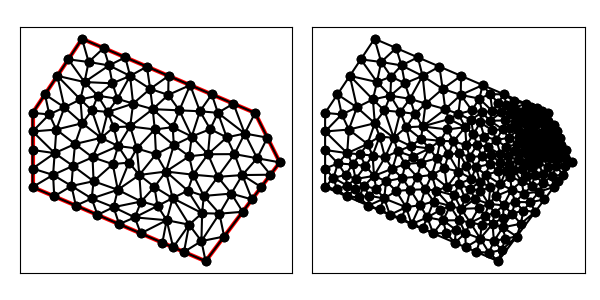

The file beside this chart, header and first rows:
1.400000000000000000e+01, 1.100000000000000000e+01, 7.000000000000000000e+00, 1.400000000000000000e+01, 5.000000000000000000e+00, 1.100000000000000000e+01, 5.000000000000000000e+00, 8.000000000000000000e+00, 1.200000000000000000e+01, 5.000000000000000000e+00, 1.500000000000000000e+01, 9.000000000000000000e+00, 8.500000000000000000e+00, 6.500000000000000000e+00, 8.276739375485556494e+00, 7.187391876132965152e+00, 7.625000000000000000e+00, 6.875000000000000000e+00, 8.133913125161852165e+00, 6.854130625377654162e+00, 0.000000000000000000e+00, 2.461507065352259160e-01
1.400000000000000000e+01, 1.100000000000000000e+01, 7.000000000000000000e+00, 1.400000000000000000e+01, 5.000000000000000000e+00, 1.100000000000000000e+01, 5.000000000000000000e+00, 8.000000000000000000e+00, 1.200000000000000000e+01, 5.000000000000000000e+00, 1.500000000000000000e+01, 9.000000000000000000e+00, 1.408333333333333215e+01, 9.166666666666666075e+00, 1.358333333333333393e+01, 1.016666666666666607e+01, 1.316666666666666607e+01, 9.333333333333333925e+00, 1.361111111111110894e+01, 9.555555555555555358e+00, 0.000000000000000000e+00, 4.299123896962484676e-02
1.400000000000000000e+01, 1.100000000000000000e+01, 7.000000000000000000e+00, 1.400000000000000000e+01, 5.000000000000000000e+00, 1.100000000000000000e+01, 5.000000000000000000e+00, 8.000000000000000000e+00, 1.200000000000000000e+01, 5.000000000000000000e+00, 1.500000000000000000e+01, 9.000000000000000000e+00, 1.450000000000000000e+01, 1.000000000000000000e+01, 1.358333333333333393e+01, 1.016666666666666607e+01, 1.408333333333333215e+01, 9.166666666666666075e+00, 1.405555555555555713e+01, 9.777777777777776791e+00, 0.000000000000000000e+00, 4.299123896962484676e-02
1.400000000000000000e+01, 1.100000000000000000e+01, 7.000000000000000000e+00, 1.400000000000000000e+01, 5.000000000000000000e+00, 1.100000000000000000e+01, 5.000000000000000000e+00, 8.000000000000000000e+00, 1.200000000000000000e+01, 5.000000000000000000e+00, 1.500000000000000000e+01, 9.000000000000000000e+00, 1.249250285728522591e+01, 8.414019702898492881e+00, 1.348611111111110894e+01, 8.486111111111108940e+00, 1.316666666666666607e+01, 9.333333333333333925e+00, 1.304842687835433424e+01, 8.744488049114311323e+00, 0.000000000000000000e+00, 8.346176437633098799e-02
1.400000000000000000e+01, 1.100000000000000000e+01, 7.000000000000000000e+00, 1.400000000000000000e+01, 5.000000000000000000e+00, 1.100000000000000000e+01, 5.000000000000000000e+00, 8.000000000000000000e+00, 1.200000000000000000e+01, 5.000000000000000000e+00, 1.500000000000000000e+01, 9.000000000000000000e+00, 8.895709329376201069e+00, 8.990654844726178041e+00, 8.446766160221029551e+00, 7.889847419427125530e+00, 9.318890280150288419e+00, 8.490070796951018295e+00, 8.887121923249173605e+00, 8.456857687034775140e+00, 0.000000000000000000e+00, 2.596873467482946340e-01
1.400000000000000000e+01, 1.100000000000000000e+01, 7.000000000000000000e+00, 1.400000000000000000e+01, 5.000000000000000000e+00, 1.100000000000000000e+01, 5.000000000000000000e+00, 8.000000000000000000e+00, 1.200000000000000000e+01, 5.000000000000000000e+00, 1.500000000000000000e+01, 9.000000000000000000e+00, 7.639759559980856096e+00, 1.169786474900117490e+01, 6.933911626639826409e+00, 1.154662433023241519e+01, 7.398580848372612095e+00, 1.109864767140278019e+01, 7.324084011664432126e+00, 1.144771225021212224e+01, 0.000000000000000000e+00, 3.745515120911660500e-01
1.400000000000000000e+01, 1.100000000000000000e+01, 7.000000000000000000e+00, 1.400000000000000000e+01, 5.000000000000000000e+00, 1.100000000000000000e+01, 5.000000000000000000e+00, 8.000000000000000000e+00, 1.200000000000000000e+01, 5.000000000000000000e+00, 1.500000000000000000e+01, 9.000000000000000000e+00, 1.350000000000000000e+01, 7.000000000000000000e+00, 1.303825234238084896e+01, 7.736935743214362837e+00, 1.255971300026273596e+01, 6.923965249802948918e+00, 1.303265511421452949e+01, 7.220300331005771177e+00, 0.000000000000000000e+00, 1.482068982292719939e-01
1.400000000000000000e+01, 1.100000000000000000e+01, 7.000000000000000000e+00, 1.400000000000000000e+01, 5.000000000000000000e+00, 1.100000000000000000e+01, 5.000000000000000000e+00, 8.000000000000000000e+00, 1.200000000000000000e+01, 5.000000000000000000e+00, 1.500000000000000000e+01, 9.000000000000000000e+00, 1.192563932666292636e+01, 7.641907841613011954e+00, 1.185842835310034005e+01, 6.943575956896883561e+00, 1.255971300026273596e+01, 6.923965249802948918e+00, 1.211459356000866627e+01, 7.169816349437614811e+00, 0.000000000000000000e+00, 1.787303135248472785e-01
1.400000000000000000e+01, 1.100000000000000000e+01, 7.000000000000000000e+00, 1.400000000000000000e+01, 5.000000000000000000e+00, 1.100000000000000000e+01, 5.000000000000000000e+00, 8.000000000000000000e+00, 1.200000000000000000e+01, 5.000000000000000000e+00, 1.500000000000000000e+01, 9.000000000000000000e+00, 1.500000000000000000e+01, 9.000000000000000000e+00, 1.450000000000000000e+01, 1.000000000000000000e+01, 1.408333333333333215e+01, 9.166666666666666075e+00, 1.452777777777777679e+01, 9.388888888888887507e+00, 0.000000000000000000e+00, 5.798553908265420553e-02
1.400000000000000000e+01, 1.100000000000000000e+01, 7.000000000000000000e+00, 1.400000000000000000e+01, 5.000000000000000000e+00, 1.100000000000000000e+01, 5.000000000000000000e+00, 8.000000000000000000e+00, 1.200000000000000000e+01, 5.000000000000000000e+00, 1.500000000000000000e+01, 9.000000000000000000e+00, 1.249738628212804237e+01, 1.100380443875735459e+01, 1.225000000000000000e+01, 1.175000000000000000e+01, 1.177096277436496230e+01, 1.106700262636180732e+01, 1.217278301883099978e+01, 1.127360235503972063e+01, 1.000000000000000000e+00, 1.147410987475185606e-01
1.400000000000000000e+01, 1.100000000000000000e+01, 7.000000000000000000e+00, 1.400000000000000000e+01, 5.000000000000000000e+00, 1.100000000000000000e+01, 5.000000000000000000e+00, 8.000000000000000000e+00, 1.200000000000000000e+01, 5.000000000000000000e+00, 1.500000000000000000e+01, 9.000000000000000000e+00, 1.150000000000000000e+01, 8.500000000000000000e+00, 1.133572212138151158e+01, 9.246712885085534239e+00, 1.039686826882195803e+01, 8.629299917424480881e+00, 1.107753013006782261e+01, 8.792004267503338966e+00, 0.000000000000000000e+00, 1.674291739124828537e-01
1.400000000000000000e+01, 1.100000000000000000e+01, 7.000000000000000000e+00, 1.400000000000000000e+01, 5.000000000000000000e+00, 1.100000000000000000e+01, 5.000000000000000000e+00, 8.000000000000000000e+00, 1.200000000000000000e+01, 5.000000000000000000e+00, 1.500000000000000000e+01, 9.000000000000000000e+00, 1.316666666666666607e+01, 9.333333333333333925e+00, 1.358333333333333393e+01, 1.016666666666666607e+01, 1.285412002948818255e+01, 1.001043998525590872e+01, 1.320137334316272870e+01, 9.836813328418635649e+00, 0.000000000000000000e+00, 4.299123896962484676e-02
1.400000000000000000e+01, 1.100000000000000000e+01, 7.000000000000000000e+00, 1.400000000000000000e+01, 5.000000000000000000e+00, 1.100000000000000000e+01, 5.000000000000000000e+00, 8.000000000000000000e+00, 1.200000000000000000e+01, 5.000000000000000000e+00, 1.500000000000000000e+01, 9.000000000000000000e+00, 1.358333333333333393e+01, 1.016666666666666607e+01, 1.450000000000000000e+01, 1.000000000000000000e+01, 1.400000000000000000e+01, 1.100000000000000000e+01, 1.402777777777777857e+01, 1.038888888888888751e+01, 1.000000000000000000e+00, 4.299123896962484676e-02
1.400000000000000000e+01, 1.100000000000000000e+01, 7.000000000000000000e+00, 1.400000000000000000e+01, 5.000000000000000000e+00, 1.100000000000000000e+01, 5.000000000000000000e+00, 8.000000000000000000e+00, 1.200000000000000000e+01, 5.000000000000000000e+00, 1.500000000000000000e+01, 9.000000000000000000e+00, 1.137500000000000000e+01, 1.212500000000000000e+01, 1.050000000000000000e+01, 1.250000000000000000e+01, 1.048732148825691546e+01, 1.172958442113584887e+01, 1.078744049608563849e+01, 1.211819480704528296e+01, 1.000000000000000000e+00, 3.905705197681422214e-01
1.400000000000000000e+01, 1.100000000000000000e+01, 7.000000000000000000e+00, 1.400000000000000000e+01, 5.000000000000000000e+00, 1.100000000000000000e+01, 5.000000000000000000e+00, 8.000000000000000000e+00, 1.200000000000000000e+01, 5.000000000000000000e+00, 1.500000000000000000e+01, 9.000000000000000000e+00, 1.249738628212804237e+01, 1.100380443875735459e+01, 1.177096277436496230e+01, 1.106700262636180732e+01, 1.218709150326797541e+01, 1.034395424836601407e+01, 1.215181351992032610e+01, 1.080492043782839140e+01, 0.000000000000000000e+00, 1.147410987475185606e-01
1.400000000000000000e+01, 1.100000000000000000e+01, 7.000000000000000000e+00, 1.400000000000000000e+01, 5.000000000000000000e+00, 1.100000000000000000e+01, 5.000000000000000000e+00, 8.000000000000000000e+00, 1.200000000000000000e+01, 5.000000000000000000e+00, 1.500000000000000000e+01, 9.000000000000000000e+00, 1.358333333333333393e+01, 1.016666666666666607e+01, 1.249738628212804237e+01, 1.100380443875735459e+01, 1.285412002948818255e+01, 1.001043998525590872e+01, 1.297827988164985413e+01, 1.039363703022664254e+01, 0.000000000000000000e+00, 4.299123896962484676e-02
1.400000000000000000e+01, 1.100000000000000000e+01, 7.000000000000000000e+00, 1.400000000000000000e+01, 5.000000000000000000e+00, 1.100000000000000000e+01, 5.000000000000000000e+00, 8.000000000000000000e+00, 1.200000000000000000e+01, 5.000000000000000000e+00, 1.500000000000000000e+01, 9.000000000000000000e+00, 1.285412002948818255e+01, 1.001043998525590872e+01, 1.209596729844883889e+01, 9.327920180952483875e+00, 1.316666666666666607e+01, 9.333333333333333925e+00, 1.270558466486789406e+01, 9.557231166513908249e+00, 0.000000000000000000e+00, 8.346176437633098799e-02
1.400000000000000000e+01, 1.100000000000000000e+01, 7.000000000000000000e+00, 1.400000000000000000e+01, 5.000000000000000000e+00, 1.100000000000000000e+01, 5.000000000000000000e+00, 8.000000000000000000e+00, 1.200000000000000000e+01, 5.000000000000000000e+00, 1.500000000000000000e+01, 9.000000000000000000e+00, 1.312500000000000000e+01, 1.137500000000000000e+01, 1.358333333333333393e+01, 1.016666666666666607e+01, 1.400000000000000000e+01, 1.100000000000000000e+01, 1.356944444444444464e+01, 1.084722222222222143e+01, 1.000000000000000000e+00, 4.299123896962484676e-02
1.400000000000000000e+01, 1.100000000000000000e+01, 7.000000000000000000e+00, 1.400000000000000000e+01, 5.000000000000000000e+00, 1.100000000000000000e+01, 5.000000000000000000e+00, 8.000000000000000000e+00, 1.200000000000000000e+01, 5.000000000000000000e+00, 1.500000000000000000e+01, 9.000000000000000000e+00, 1.209596729844883889e+01, 9.327920180952483875e+00, 1.285412002948818255e+01, 1.001043998525590872e+01, 1.218709150326797541e+01, 1.034395424836601407e+01, 1.237905961040166325e+01, 9.894104804858136148e+00, 0.000000000000000000e+00, 1.009857011654012593e-01
1.400000000000000000e+01, 1.100000000000000000e+01, 7.000000000000000000e+00, 1.400000000000000000e+01, 5.000000000000000000e+00, 1.100000000000000000e+01, 5.000000000000000000e+00, 8.000000000000000000e+00, 1.200000000000000000e+01, 5.000000000000000000e+00, 1.500000000000000000e+01, 9.000000000000000000e+00, 1.133572212138151158e+01, 9.246712885085534239e+00, 1.143944056073938675e+01, 1.004515299367573888e+01, 1.071519921557483812e+01, 9.693388021538636323e+00, 1.116345396589857764e+01, 9.661751300099970408e+00, 0.000000000000000000e+00, 1.716895483628516905e-01
1.400000000000000000e+01, 1.100000000000000000e+01, 7.000000000000000000e+00, 1.400000000000000000e+01, 5.000000000000000000e+00, 1.100000000000000000e+01, 5.000000000000000000e+00, 8.000000000000000000e+00, 1.200000000000000000e+01, 5.000000000000000000e+00, 1.500000000000000000e+01, 9.000000000000000000e+00, 1.150000000000000000e+01, 8.500000000000000000e+00, 1.249250285728522591e+01, 8.414019702898492881e+00, 1.209596729844883889e+01, 9.327920180952483875e+00, 1.202949005191135434e+01, 8.747313294616992252e+00, 0.000000000000000000e+00, 1.444490464411234965e-01
1.400000000000000000e+01, 1.100000000000000000e+01, 7.000000000000000000e+00, 1.400000000000000000e+01, 5.000000000000000000e+00, 1.100000000000000000e+01, 5.000000000000000000e+00, 8.000000000000000000e+00, 1.200000000000000000e+01, 5.000000000000000000e+00, 1.500000000000000000e+01, 9.000000000000000000e+00, 1.348611111111110894e+01, 8.486111111111108940e+00, 1.408333333333333215e+01, 9.166666666666666075e+00, 1.316666666666666607e+01, 9.333333333333333925e+00, 1.357870370370370239e+01, 8.995370370370368462e+00, 0.000000000000000000e+00, 8.227658658588998808e-02
1.400000000000000000e+01, 1.100000000000000000e+01, 7.000000000000000000e+00, 1.400000000000000000e+01, 5.000000000000000000e+00, 1.100000000000000000e+01, 5.000000000000000000e+00, 8.000000000000000000e+00, 1.200000000000000000e+01, 5.000000000000000000e+00, 1.500000000000000000e+01, 9.000000000000000000e+00, 1.425000000000000000e+01, 8.000000000000000000e+00, 1.462500000000000000e+01, 8.500000000000000000e+00, 1.348611111111110894e+01, 8.486111111111108940e+00, 1.412037037037036846e+01, 8.328703703703702388e+00, 0.000000000000000000e+00, 1.073024006348774623e-01
1.400000000000000000e+01, 1.100000000000000000e+01, 7.000000000000000000e+00, 1.400000000000000000e+01, 5.000000000000000000e+00, 1.100000000000000000e+01, 5.000000000000000000e+00, 8.000000000000000000e+00, 1.200000000000000000e+01, 5.000000000000000000e+00, 1.500000000000000000e+01, 9.000000000000000000e+00, 1.462500000000000000e+01, 8.500000000000000000e+00, 1.500000000000000000e+01, 9.000000000000000000e+00, 1.408333333333333215e+01, 9.166666666666666075e+00, 1.456944444444444287e+01, 8.888888888888887507e+00, 0.000000000000000000e+00, 8.227658658588998808e-02
1.400000000000000000e+01, 1.100000000000000000e+01, 7.000000000000000000e+00, 1.400000000000000000e+01, 5.000000000000000000e+00, 1.100000000000000000e+01, 5.000000000000000000e+00, 8.000000000000000000e+00, 1.200000000000000000e+01, 5.000000000000000000e+00, 1.500000000000000000e+01, 9.000000000000000000e+00, 1.316666666666666607e+01, 9.333333333333333925e+00, 1.209596729844883889e+01, 9.327920180952483875e+00, 1.249250285728522591e+01, 8.414019702898492881e+00, 1.258504560746690970e+01, 9.025091072394770819e+00, 0.000000000000000000e+00, 8.346176437633098799e-02
1.400000000000000000e+01, 1.100000000000000000e+01, 7.000000000000000000e+00, 1.400000000000000000e+01, 5.000000000000000000e+00, 1.100000000000000000e+01, 5.000000000000000000e+00, 8.000000000000000000e+00, 1.200000000000000000e+01, 5.000000000000000000e+00, 1.500000000000000000e+01, 9.000000000000000000e+00, 1.387500000000000000e+01, 7.500000000000000000e+00, 1.425000000000000000e+01, 8.000000000000000000e+00, 1.348611111111110894e+01, 8.486111111111108940e+00, 1.387037037037036846e+01, 7.995370370370369351e+00, 0.000000000000000000e+00, 1.097566476012787201e-01
1.400000000000000000e+01, 1.100000000000000000e+01, 7.000000000000000000e+00, 1.400000000000000000e+01, 5.000000000000000000e+00, 1.100000000000000000e+01, 5.000000000000000000e+00, 8.000000000000000000e+00, 1.200000000000000000e+01, 5.000000000000000000e+00, 1.500000000000000000e+01, 9.000000000000000000e+00, 1.183094614672070399e+01, 5.813874342348308133e+00, 1.255971300026273596e+01, 6.923965249802948918e+00, 1.185842835310034005e+01, 6.943575956896883561e+00, 1.208302916669459215e+01, 6.560471849682713241e+00, 0.000000000000000000e+00, 1.945905113679931020e-01
1.400000000000000000e+01, 1.100000000000000000e+01, 7.000000000000000000e+00, 1.400000000000000000e+01, 5.000000000000000000e+00, 1.100000000000000000e+01, 5.000000000000000000e+00, 8.000000000000000000e+00, 1.200000000000000000e+01, 5.000000000000000000e+00, 1.500000000000000000e+01, 9.000000000000000000e+00, 1.348611111111110894e+01, 8.486111111111108940e+00, 1.462500000000000000e+01, 8.500000000000000000e+00, 1.408333333333333215e+01, 9.166666666666666075e+00, 1.406481481481481488e+01, 8.717592592592589895e+00, 0.000000000000000000e+00, 8.227658658588998808e-02
1.400000000000000000e+01, 1.100000000000000000e+01, 7.000000000000000000e+00, 1.400000000000000000e+01, 5.000000000000000000e+00, 1.100000000000000000e+01, 5.000000000000000000e+00, 8.000000000000000000e+00, 1.200000000000000000e+01, 5.000000000000000000e+00, 1.500000000000000000e+01, 9.000000000000000000e+00, 1.303825234238084896e+01, 7.736935743214362837e+00, 1.348611111111110894e+01, 8.486111111111108940e+00, 1.249250285728522591e+01, 8.414019702898492881e+00, 1.300562210359239401e+01, 8.212355519074653998e+00, 0.000000000000000000e+00, 1.129274011486945811e-01
1.400000000000000000e+01, 1.100000000000000000e+01, 7.000000000000000000e+00, 1.400000000000000000e+01, 5.000000000000000000e+00, 1.100000000000000000e+01, 5.000000000000000000e+00, 8.000000000000000000e+00, 1.200000000000000000e+01, 5.000000000000000000e+00, 1.500000000000000000e+01, 9.000000000000000000e+00, 1.387500000000000000e+01, 7.500000000000000000e+00, 1.303825234238084896e+01, 7.736935743214362837e+00, 1.350000000000000000e+01, 7.000000000000000000e+00, 1.347108411412695084e+01, 7.412311914404788205e+00, 0.000000000000000000e+00, 1.482068982292719939e-01
1.400000000000000000e+01, 1.100000000000000000e+01, 7.000000000000000000e+00, 1.400000000000000000e+01, 5.000000000000000000e+00, 1.100000000000000000e+01, 5.000000000000000000e+00, 8.000000000000000000e+00, 1.200000000000000000e+01, 5.000000000000000000e+00, 1.500000000000000000e+01, 9.000000000000000000e+00, 1.348611111111110894e+01, 8.486111111111108940e+00, 1.303825234238084896e+01, 7.736935743214362837e+00, 1.387500000000000000e+01, 7.500000000000000000e+00, 1.346645448449731930e+01, 7.907682284775156667e+00, 0.000000000000000000e+00, 1.129274011486945811e-01
1.400000000000000000e+01, 1.100000000000000000e+01, 7.000000000000000000e+00, 1.400000000000000000e+01, 5.000000000000000000e+00, 1.100000000000000000e+01, 5.000000000000000000e+00, 8.000000000000000000e+00, 1.200000000000000000e+01, 5.000000000000000000e+00, 1.500000000000000000e+01, 9.000000000000000000e+00, 1.249250285728522591e+01, 8.414019702898492881e+00, 1.150000000000000000e+01, 8.500000000000000000e+00, 1.192563932666292636e+01, 7.641907841613011954e+00, 1.197271406131604898e+01, 8.185309181503834353e+00, 0.000000000000000000e+00, 1.444490464411234965e-01
1.400000000000000000e+01, 1.100000000000000000e+01, 7.000000000000000000e+00, 1.400000000000000000e+01, 5.000000000000000000e+00, 1.100000000000000000e+01, 5.000000000000000000e+00, 8.000000000000000000e+00, 1.200000000000000000e+01, 5.000000000000000000e+00, 1.500000000000000000e+01, 9.000000000000000000e+00, 1.192563932666292636e+01, 7.641907841613011954e+00, 1.303825234238084896e+01, 7.736935743214362837e+00, 1.249250285728522591e+01, 8.414019702898492881e+00, 1.248546484210966590e+01, 7.930954429241956483e+00, 0.000000000000000000e+00, 1.444490464411234965e-01
1.400000000000000000e+01, 1.100000000000000000e+01, 7.000000000000000000e+00, 1.400000000000000000e+01, 5.000000000000000000e+00, 1.100000000000000000e+01, 5.000000000000000000e+00, 8.000000000000000000e+00, 1.200000000000000000e+01, 5.000000000000000000e+00, 1.500000000000000000e+01, 9.000000000000000000e+00, 1.275000000000000000e+01, 6.000000000000000000e+00, 1.350000000000000000e+01, 7.000000000000000000e+00, 1.255971300026273596e+01, 6.923965249802948918e+00, 1.293657100008757688e+01, 6.641321749934316010e+00, 0.000000000000000000e+00, 1.702300086211878116e-01
1.400000000000000000e+01, 1.100000000000000000e+01, 7.000000000000000000e+00, 1.400000000000000000e+01, 5.000000000000000000e+00, 1.100000000000000000e+01, 5.000000000000000000e+00, 8.000000000000000000e+00, 1.200000000000000000e+01, 5.000000000000000000e+00, 1.500000000000000000e+01, 9.000000000000000000e+00, 1.192563932666292636e+01, 7.641907841613011954e+00, 1.255971300026273596e+01, 6.923965249802948918e+00, 1.303825234238084896e+01, 7.736935743214362837e+00, 1.250786822310217161e+01, 7.434269611543441236e+00, 0.000000000000000000e+00, 1.482068982292719939e-01
1.400000000000000000e+01, 1.100000000000000000e+01, 7.000000000000000000e+00, 1.400000000000000000e+01, 5.000000000000000000e+00, 1.100000000000000000e+01, 5.000000000000000000e+00, 8.000000000000000000e+00, 1.200000000000000000e+01, 5.000000000000000000e+00, 1.500000000000000000e+01, 9.000000000000000000e+00, 1.066606619980575843e+01, 7.551732954803650699e+00, 1.042493982212414316e+01, 6.658508561256597069e+00, 1.133258924172490367e+01, 6.479164538942604246e+00, 1.080786508788493450e+01, 6.896468685000950671e+00, 0.000000000000000000e+00, 2.086616797277599800e-01
1.400000000000000000e+01, 1.100000000000000000e+01, 7.000000000000000000e+00, 1.400000000000000000e+01, 5.000000000000000000e+00, 1.100000000000000000e+01, 5.000000000000000000e+00, 8.000000000000000000e+00, 1.200000000000000000e+01, 5.000000000000000000e+00, 1.500000000000000000e+01, 9.000000000000000000e+00, 1.183094614672070399e+01, 5.813874342348308133e+00, 1.133258924172490367e+01, 6.479164538942604246e+00, 1.112500000000000000e+01, 5.375000000000000000e+00, 1.142951179614853707e+01, 5.889346293763637163e+00, 0.000000000000000000e+00, 2.086616797277599800e-01
1.400000000000000000e+01, 1.100000000000000000e+01, 7.000000000000000000e+00, 1.400000000000000000e+01, 5.000000000000000000e+00, 1.100000000000000000e+01, 5.000000000000000000e+00, 8.000000000000000000e+00, 1.200000000000000000e+01, 5.000000000000000000e+00, 1.500000000000000000e+01, 9.000000000000000000e+00, 1.127737220263654905e+01, 7.854958981153792763e+00, 1.192563932666292636e+01, 7.641907841613011954e+00, 1.150000000000000000e+01, 8.500000000000000000e+00, 1.156767050976649180e+01, 7.998955607588935202e+00, 0.000000000000000000e+00, 1.674291739124828537e-01
1.400000000000000000e+01, 1.100000000000000000e+01, 7.000000000000000000e+00, 1.400000000000000000e+01, 5.000000000000000000e+00, 1.100000000000000000e+01, 5.000000000000000000e+00, 8.000000000000000000e+00, 1.200000000000000000e+01, 5.000000000000000000e+00, 1.500000000000000000e+01, 9.000000000000000000e+00, 1.066606619980575843e+01, 7.551732954803650699e+00, 1.133258924172490367e+01, 6.479164538942604246e+00, 1.185842835310034005e+01, 6.943575956896883561e+00, 1.128569459821033405e+01, 6.991491150214379502e+00, 0.000000000000000000e+00, 1.945905113679931020e-01
1.400000000000000000e+01, 1.100000000000000000e+01, 7.000000000000000000e+00, 1.400000000000000000e+01, 5.000000000000000000e+00, 1.100000000000000000e+01, 5.000000000000000000e+00, 8.000000000000000000e+00, 1.200000000000000000e+01, 5.000000000000000000e+00, 1.500000000000000000e+01, 9.000000000000000000e+00, 1.112500000000000000e+01, 5.375000000000000000e+00, 1.200000000000000000e+01, 5.000000000000000000e+00, 1.183094614672070399e+01, 5.813874342348308133e+00, 1.165198204890690192e+01, 5.396291447449435452e+00, 0.000000000000000000e+00, 2.260993150410443575e-01
1.400000000000000000e+01, 1.100000000000000000e+01, 7.000000000000000000e+00, 1.400000000000000000e+01, 5.000000000000000000e+00, 1.100000000000000000e+01, 5.000000000000000000e+00, 8.000000000000000000e+00, 1.200000000000000000e+01, 5.000000000000000000e+00, 1.500000000000000000e+01, 9.000000000000000000e+00, 1.185842835310034005e+01, 6.943575956896883561e+00, 1.192563932666292636e+01, 7.641907841613011954e+00, 1.127737220263654905e+01, 7.854958981153792763e+00, 1.168714662746660515e+01, 7.480147593221229130e+00, 0.000000000000000000e+00, 1.787303135248472785e-01
1.400000000000000000e+01, 1.100000000000000000e+01, 7.000000000000000000e+00, 1.400000000000000000e+01, 5.000000000000000000e+00, 1.100000000000000000e+01, 5.000000000000000000e+00, 8.000000000000000000e+00, 1.200000000000000000e+01, 5.000000000000000000e+00, 1.500000000000000000e+01, 9.000000000000000000e+00, 1.185842835310034005e+01, 6.943575956896883561e+00, 1.133258924172490367e+01, 6.479164538942604246e+00, 1.183094614672070399e+01, 5.813874342348308133e+00, 1.167398791384864865e+01, 6.412204946062598943e+00, 0.000000000000000000e+00, 1.945905113679931020e-01
1.400000000000000000e+01, 1.100000000000000000e+01, 7.000000000000000000e+00, 1.400000000000000000e+01, 5.000000000000000000e+00, 1.100000000000000000e+01, 5.000000000000000000e+00, 8.000000000000000000e+00, 1.200000000000000000e+01, 5.000000000000000000e+00, 1.500000000000000000e+01, 9.000000000000000000e+00, 1.209596729844883889e+01, 9.327920180952483875e+00, 1.133572212138151158e+01, 9.246712885085534239e+00, 1.150000000000000000e+01, 8.500000000000000000e+00, 1.164389647327678290e+01, 9.024877688679339371e+00, 0.000000000000000000e+00, 1.525489326741965579e-01
1.400000000000000000e+01, 1.100000000000000000e+01, 7.000000000000000000e+00, 1.400000000000000000e+01, 5.000000000000000000e+00, 1.100000000000000000e+01, 5.000000000000000000e+00, 8.000000000000000000e+00, 1.200000000000000000e+01, 5.000000000000000000e+00, 1.500000000000000000e+01, 9.000000000000000000e+00, 1.042493982212414316e+01, 6.658508561256597069e+00, 1.025000000000000000e+01, 5.750000000000000000e+00, 1.068750000000000000e+01, 5.562500000000000000e+00, 1.045414660737471557e+01, 5.990336187085532060e+00, 0.000000000000000000e+00, 1.813191050032802731e-01
1.400000000000000000e+01, 1.100000000000000000e+01, 7.000000000000000000e+00, 1.400000000000000000e+01, 5.000000000000000000e+00, 1.100000000000000000e+01, 5.000000000000000000e+00, 8.000000000000000000e+00, 1.200000000000000000e+01, 5.000000000000000000e+00, 1.500000000000000000e+01, 9.000000000000000000e+00, 1.039686826882195803e+01, 8.629299917424480881e+00, 1.127737220263654905e+01, 7.854958981153792763e+00, 1.150000000000000000e+01, 8.500000000000000000e+00, 1.105808015715283510e+01, 8.328086299526091807e+00, 0.000000000000000000e+00, 1.674291739124828537e-01
1.400000000000000000e+01, 1.100000000000000000e+01, 7.000000000000000000e+00, 1.400000000000000000e+01, 5.000000000000000000e+00, 1.100000000000000000e+01, 5.000000000000000000e+00, 8.000000000000000000e+00, 1.200000000000000000e+01, 5.000000000000000000e+00, 1.500000000000000000e+01, 9.000000000000000000e+00, 1.185842835310034005e+01, 6.943575956896883561e+00, 1.127737220263654905e+01, 7.854958981153792763e+00, 1.066606619980575843e+01, 7.551732954803650699e+00, 1.126728891851421643e+01, 7.450089297618109008e+00, 0.000000000000000000e+00, 1.818730251305361034e-01
1.400000000000000000e+01, 1.100000000000000000e+01, 7.000000000000000000e+00, 1.400000000000000000e+01, 5.000000000000000000e+00, 1.100000000000000000e+01, 5.000000000000000000e+00, 8.000000000000000000e+00, 1.200000000000000000e+01, 5.000000000000000000e+00, 1.500000000000000000e+01, 9.000000000000000000e+00, 8.284269931356604388e+00, 1.042095865064678151e+01, 8.041258676813271222e+00, 1.103893350798474415e+01, 7.776693766625880855e+00, 9.992807005626175965e+00, 8.034074124931919414e+00, 1.048423305475256662e+01, 0.000000000000000000e+00, 2.930255497789265862e-01
1.400000000000000000e+01, 1.100000000000000000e+01, 7.000000000000000000e+00, 1.400000000000000000e+01, 5.000000000000000000e+00, 1.100000000000000000e+01, 5.000000000000000000e+00, 8.000000000000000000e+00, 1.200000000000000000e+01, 5.000000000000000000e+00, 1.500000000000000000e+01, 9.000000000000000000e+00, 1.143944056073938675e+01, 1.004515299367573888e+01, 1.133572212138151158e+01, 9.246712885085534239e+00, 1.209596729844883889e+01, 9.327920180952483875e+00, 1.162370999352324752e+01, 9.539928686571251149e+00, 0.000000000000000000e+00, 1.525489326741965579e-01
1.400000000000000000e+01, 1.100000000000000000e+01, 7.000000000000000000e+00, 1.400000000000000000e+01, 5.000000000000000000e+00, 1.100000000000000000e+01, 5.000000000000000000e+00, 8.000000000000000000e+00, 1.200000000000000000e+01, 5.000000000000000000e+00, 1.500000000000000000e+01, 9.000000000000000000e+00, 9.217287872335317545e+00, 9.561841107422782926e+00, 8.947524375302496225e+00, 1.045322220163897065e+01, 8.461527189581794062e+00, 9.658779418973672648e+00, 8.875446479073202610e+00, 9.891280909345141481e+00, 0.000000000000000000e+00, 3.060292255783663151e-01
1.400000000000000000e+01, 1.100000000000000000e+01, 7.000000000000000000e+00, 1.400000000000000000e+01, 5.000000000000000000e+00, 1.100000000000000000e+01, 5.000000000000000000e+00, 8.000000000000000000e+00, 1.200000000000000000e+01, 5.000000000000000000e+00, 1.500000000000000000e+01, 9.000000000000000000e+00, 8.276739375485556494e+00, 7.187391876132965152e+00, 9.393561097889294942e+00, 7.416088061214204608e+00, 8.446766160221029551e+00, 7.889847419427125530e+00, 8.705688877865293662e+00, 7.497775785591431763e+00, 0.000000000000000000e+00, 2.317104995471263029e-01
1.400000000000000000e+01, 1.100000000000000000e+01, 7.000000000000000000e+00, 1.400000000000000000e+01, 5.000000000000000000e+00, 1.100000000000000000e+01, 5.000000000000000000e+00, 8.000000000000000000e+00, 1.200000000000000000e+01, 5.000000000000000000e+00, 1.500000000000000000e+01, 9.000000000000000000e+00, 1.143944056073938675e+01, 1.004515299367573888e+01, 1.209596729844883889e+01, 9.327920180952483875e+00, 1.218709150326797541e+01, 1.034395424836601407e+01, 1.190749978748540094e+01, 9.905675807664746202e+00, 0.000000000000000000e+00, 1.185956684481057621e-01
1.400000000000000000e+01, 1.100000000000000000e+01, 7.000000000000000000e+00, 1.400000000000000000e+01, 5.000000000000000000e+00, 1.100000000000000000e+01, 5.000000000000000000e+00, 8.000000000000000000e+00, 1.200000000000000000e+01, 5.000000000000000000e+00, 1.500000000000000000e+01, 9.000000000000000000e+00, 1.039686826882195803e+01, 8.629299917424480881e+00, 1.133572212138151158e+01, 9.246712885085534239e+00, 1.071519921557483812e+01, 9.693388021538636323e+00, 1.081592986859276984e+01, 9.189800274682882630e+00, 0.000000000000000000e+00, 1.716895483628516905e-01
1.400000000000000000e+01, 1.100000000000000000e+01, 7.000000000000000000e+00, 1.400000000000000000e+01, 5.000000000000000000e+00, 1.100000000000000000e+01, 5.000000000000000000e+00, 8.000000000000000000e+00, 1.200000000000000000e+01, 5.000000000000000000e+00, 1.500000000000000000e+01, 9.000000000000000000e+00, 1.177096277436496230e+01, 1.106700262636180732e+01, 1.143944056073938675e+01, 1.004515299367573888e+01, 1.218709150326797541e+01, 1.034395424836601407e+01, 1.179916494612410816e+01, 1.048536995613452127e+01, 0.000000000000000000e+00, 1.185956684481057621e-01
1.400000000000000000e+01, 1.100000000000000000e+01, 7.000000000000000000e+00, 1.400000000000000000e+01, 5.000000000000000000e+00, 1.100000000000000000e+01, 5.000000000000000000e+00, 8.000000000000000000e+00, 1.200000000000000000e+01, 5.000000000000000000e+00, 1.500000000000000000e+01, 9.000000000000000000e+00, 1.066799001317894380e+01, 1.042380046130784166e+01, 1.143944056073938675e+01, 1.004515299367573888e+01, 1.093755309991727565e+01, 1.110429056647364376e+01, 1.101499455794520088e+01, 1.052441467381907536e+01, 0.000000000000000000e+00, 1.813219002742800789e-01
1.400000000000000000e+01, 1.100000000000000000e+01, 7.000000000000000000e+00, 1.400000000000000000e+01, 5.000000000000000000e+00, 1.100000000000000000e+01, 5.000000000000000000e+00, 8.000000000000000000e+00, 1.200000000000000000e+01, 5.000000000000000000e+00, 1.500000000000000000e+01, 9.000000000000000000e+00, 1.200000000000000000e+01, 5.000000000000000000e+00, 1.275000000000000000e+01, 6.000000000000000000e+00, 1.183094614672070399e+01, 5.813874342348308133e+00, 1.219364871557356800e+01, 5.604624780782768489e+00, 0.000000000000000000e+00, 1.915105226280937878e-01
1.400000000000000000e+01, 1.100000000000000000e+01, 7.000000000000000000e+00, 1.400000000000000000e+01, 5.000000000000000000e+00, 1.100000000000000000e+01, 5.000000000000000000e+00, 8.000000000000000000e+00, 1.200000000000000000e+01, 5.000000000000000000e+00, 1.500000000000000000e+01, 9.000000000000000000e+00, 1.133258924172490367e+01, 6.479164538942604246e+00, 1.068750000000000000e+01, 5.562500000000000000e+00, 1.112500000000000000e+01, 5.375000000000000000e+00, 1.104836308057496730e+01, 5.805554846314201711e+00, 0.000000000000000000e+00, 2.086616797277599800e-01
1.400000000000000000e+01, 1.100000000000000000e+01, 7.000000000000000000e+00, 1.400000000000000000e+01, 5.000000000000000000e+00, 1.100000000000000000e+01, 5.000000000000000000e+00, 8.000000000000000000e+00, 1.200000000000000000e+01, 5.000000000000000000e+00, 1.500000000000000000e+01, 9.000000000000000000e+00, 1.183094614672070399e+01, 5.813874342348308133e+00, 1.275000000000000000e+01, 6.000000000000000000e+00, 1.255971300026273596e+01, 6.923965249802948918e+00, 1.238021971566114665e+01, 6.245946530717085388e+00, 0.000000000000000000e+00, 1.915105226280937878e-01
1.400000000000000000e+01, 1.100000000000000000e+01, 7.000000000000000000e+00, 1.400000000000000000e+01, 5.000000000000000000e+00, 1.100000000000000000e+01, 5.000000000000000000e+00, 8.000000000000000000e+00, 1.200000000000000000e+01, 5.000000000000000000e+00, 1.500000000000000000e+01, 9.000000000000000000e+00, 1.005610866564457417e+01, 7.237233009551109042e+00, 1.042493982212414316e+01, 6.658508561256597069e+00, 1.066606619980575843e+01, 7.551732954803650699e+00, 1.038237156252482585e+01, 7.149158175203784715e+00, 0.000000000000000000e+00, 2.078032543727225956e-01
1.400000000000000000e+01, 1.100000000000000000e+01, 7.000000000000000000e+00, 1.400000000000000000e+01, 5.000000000000000000e+00, 1.100000000000000000e+01, 5.000000000000000000e+00, 8.000000000000000000e+00, 1.200000000000000000e+01, 5.000000000000000000e+00, 1.500000000000000000e+01, 9.000000000000000000e+00, 1.042493982212414316e+01, 6.658508561256597069e+00, 1.068750000000000000e+01, 5.562500000000000000e+00, 1.133258924172490367e+01, 6.479164538942604246e+00, 1.081500968794968287e+01, 6.233391033399733772e+00, 0.000000000000000000e+00, 2.086616797277599800e-01
1.400000000000000000e+01, 1.100000000000000000e+01, 7.000000000000000000e+00, 1.400000000000000000e+01, 5.000000000000000000e+00, 1.100000000000000000e+01, 5.000000000000000000e+00, 8.000000000000000000e+00, 1.200000000000000000e+01, 5.000000000000000000e+00, 1.500000000000000000e+01, 9.000000000000000000e+00, 9.375000000000000000e+00, 6.125000000000000000e+00, 1.025000000000000000e+01, 5.750000000000000000e+00, 1.042493982212414316e+01, 6.658508561256597069e+00, 1.001664660737471557e+01, 6.177836187085532060e+00, 0.000000000000000000e+00, 1.813191050032802731e-01
1.400000000000000000e+01, 1.100000000000000000e+01, 7.000000000000000000e+00, 1.400000000000000000e+01, 5.000000000000000000e+00, 1.100000000000000000e+01, 5.000000000000000000e+00, 8.000000000000000000e+00, 1.200000000000000000e+01, 5.000000000000000000e+00, 1.500000000000000000e+01, 9.000000000000000000e+00, 1.039686826882195803e+01, 8.629299917424480881e+00, 1.066606619980575843e+01, 7.551732954803650699e+00, 1.127737220263654905e+01, 7.854958981153792763e+00, 1.078010222375475458e+01, 8.011997284460640856e+00, 0.000000000000000000e+00, 1.818730251305361034e-01
... 106 more rows
